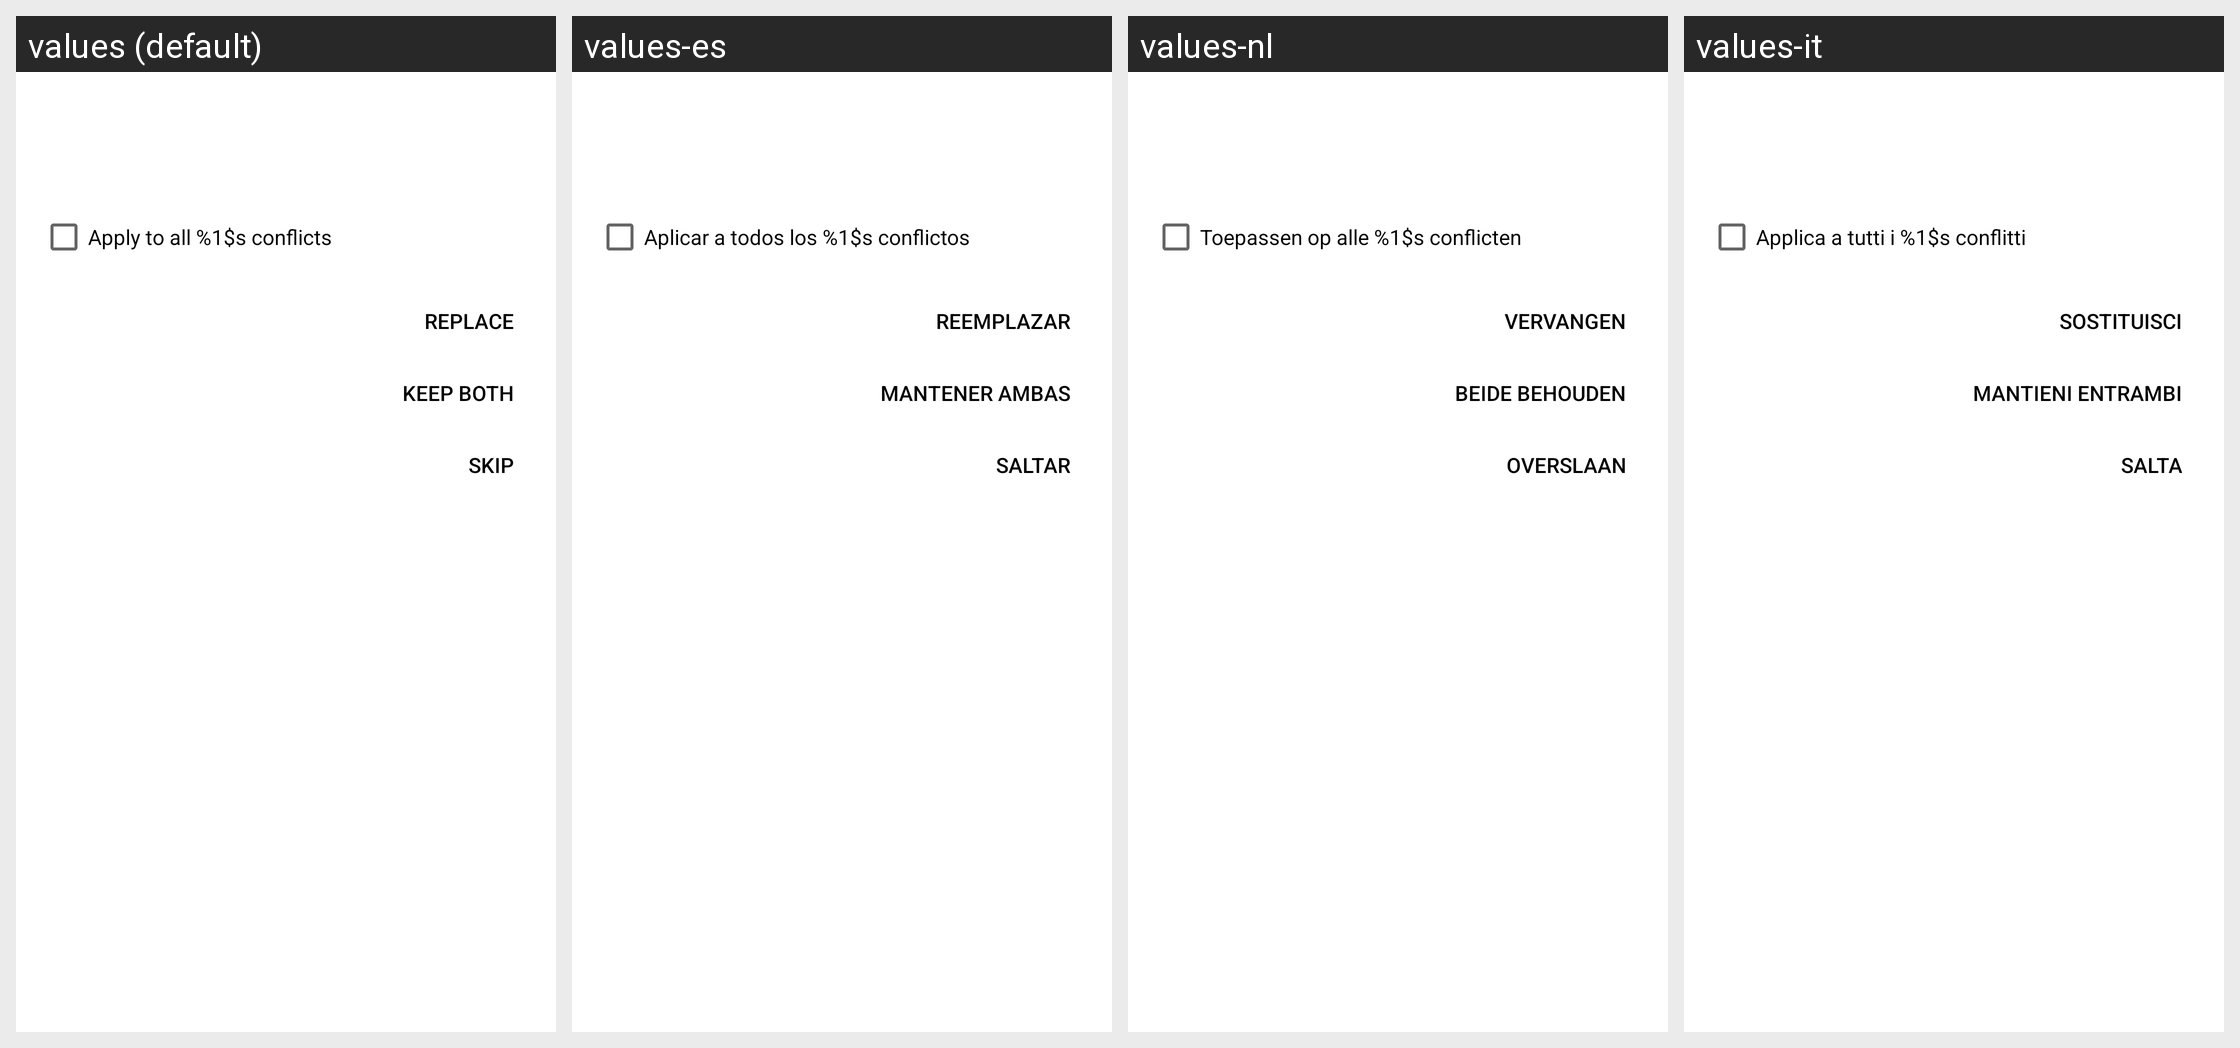

This grid shows one Android layout under several languages. Give, for every string resource on the screen, its name, the default text and each shown locale's text.
Android screen res/layout/dialog_file_already_exists.xml rendered under 4 locales, left to right: values (default), values-es, values-nl, values-it. Device: Nexus 5 (rendered at 1080×1920; each locale shown at half size, 540×960, under a caption strip naming it); theme Theme.openCloud.Toolbar.
Other locales in the repository, not shown: values-cs, values-de, values-el, values-fr, values-he, values-nn, values-no, values-pl, values-pt, values-ru, values-sv, values-tr, values-zh.
Strings drawn on this screen, with the default value and each locale's value (text and hints the layout hard-codes, and strings that could not be matched under every locale, appear in the picture but are not listed):

apply_to_all_conflicts
  values: Apply to all %1$s conflicts
  values-es: Aplicar a todos los %1$s conflictos
  values-nl: Toepassen op alle %1$s conflicten
  values-it: Applica a tutti i %1$s conflitti

conflict_replace
  values: Replace
  values-es: Reemplazar
  values-nl: Vervangen
  values-it: Sostituisci

conflict_keep_both
  values: Keep both
  values-es: Mantener ambas
  values-nl: Beide behouden
  values-it: Mantieni entrambi

welcome_feature_skip_button
  values: Skip
  values-es: Saltar
  values-nl: Overslaan
  values-it: Salta
